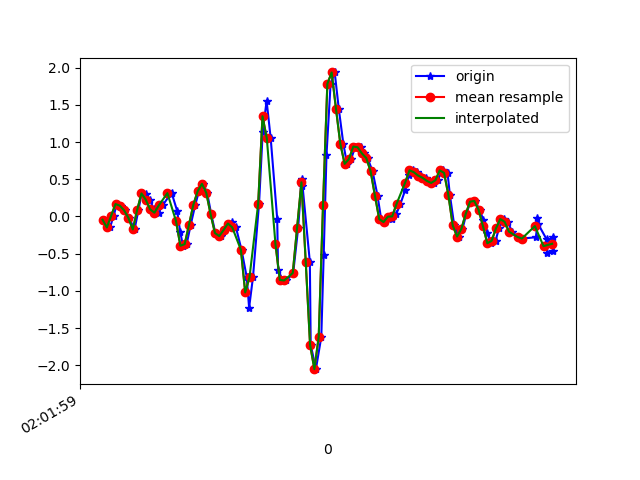

The data file committed next to this chart (first rows):
1617847319488, 542963108410477, -0.043290664, 0.31345153, -0.24180554
1617847319515, 542963127434605, -0.1471, 0.05444, -0.2662
1617847319531, 542963146458749, 0.01169, 0.1901, -0.3444
1617847319547, 542963165482861, 0.1668, -0.02252, -0.3151
1617847319564, 542963184531789, 0.1449, 0.08132, -0.3212
1617847319583, 542963203535117, 0.08133, 0.2487, -0.2895
1617847319603, 542963222557293, -0.0213, -0.2742, -0.1868
1617847319628, 542963241579453, -0.174, 0.005576, -0.2479
1617847319646, 542963260601597, 0.08621, 0.1754, -0.2039
1617847319661, 542963279648541, 0.3135, -0.3243, -0.1783
1617847319679, 542963298670717, 0.3061, 0.01779, -0.2113
1617847319698, 542963317697853, 0.2255, -0.1093, -0.105
1617847319718, 542963336720349, 0.09599, -0.4306, -0.07687
1617847319739, 542963355742845, 0.05078, 0.06911, -0.06099
1617847319758, 542963374790109, 0.1485, -0.196, 0.01354
1617847319795, 542963393812573, 0.3049, -0.306, 0.007427
1617847319799, 542963412854653, 0.322, 0.06788, 0.154
1617847319825, 542963431902973, 0.07644, -0.2864, 0.3666
1617847319839, 542963450926493, -0.2021, -0.4367, 0.4753
1617847319852, 542963469949949, -0.3927, -0.251, 0.5144
1617847319869, 542963488998269, -0.3719, -0.1667, 0.4179
1617847319888, 542963508007613, -0.1093, -0.1423, 0.2518
1617847319909, 542963527030461, 0.1571, -0.1276, 0.07829
1617847319926, 542963546053309, 0.3391, -0.09827, -0.05488
1617847319945, 542963565100989, 0.4381, -0.05551, -0.09764
1617847319964, 542963584123901, 0.3159, -0.05551, -0.06343
1617847319983, 542963603146813, 0.02879, -0.07872, 0.00254
1617847320002, 542963622180733, -0.2229, -0.09827, 0.06974
1617847320027, 542963641203133, -0.2632, -0.06284, 0.1406
1617847320047, 542963660225533, -0.1813, 0.04101, 0.209
1617847320060, 542963679247869, -0.1203, 0.1632, 0.3153
1617847320078, 542963698295037, -0.06895, 0.3073, 0.4534
1617847320097, 542963717307773, -0.1459, 0.5651, 0.6647
1617847320123, 542963736329789, -0.4477, 0.9695, 1.061
1617847320147, 542963755351869, -0.8142, 1.464, 1.61
1617847320158, 542963774398717, -1.226, 2.041, 1.998
1617847320176, 542963793420797, -0.813, 2.834, 2.435
1617847320204, 542963812364413, 0.1717, 3.751, 2.758
1617847320221, 542963831384253, 1.139, 4.702, 2.783
1617847320239, 542963850428797, 1.554, 5.541, 2.601
1617847320258, 542963869448573, 1.048, 6.102, 2.415
1617847320288, 542963888468349, -0.03107, 6.406, 2.148
1617847320292, 542963907512893, -0.7152, 6.638, 1.982
1617847320313, 542963926563709, -0.8521, 6.516, 1.768
1617847320331, 542963945584253, -0.8594, 6.08, 1.535
1617847320362, 542963964629629, -0.7592, 5.271, 1.346
1617847320385, 542963983650173, -0.1508, 3.954, 1.067
1617847320401, 542964002670845, 0.5016, 2.588, 0.6757
1617847320405, 542964021720253, 0.4161, 1.334, 0.3935
1617847320439, 542964040741501, -0.609, 0.1876, 0.1772
1617847320443, 542964059787517, -1.722, -0.6285, 0.01231
1617847320467, 542964078808829, -2.051, -1.137, -0.1661
1617847320492, 542964097830141, -1.617, -1.64, -0.4813
1617847320503, 542964116895485, -0.5222, -2.099, -0.7317
1617847320516, 542964136040319, 0.8266, -2.506, -0.9748
1617847320535, 542964155062015, 1.782, -2.892, -1.209
1617847320554, 542964174083711, 1.935, -3.412, -1.405
1617847320573, 542964193105279, 1.444, -3.982, -1.588
1617847320594, 542964212127103, 0.9756, -4.307, -1.735
1617847320611, 542964231192831, 0.7069, -4.464, -1.878
1617847320630, 542964250214911, 0.7716, -4.556, -2.015
... 49 more rows
